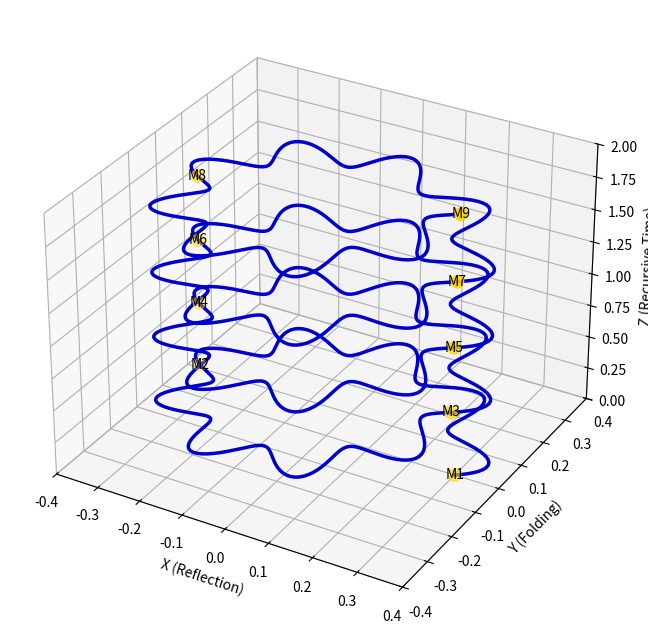

Source code (Python): (Note: this script raises an exception after producing the figure.)
import matplotlib.pyplot as plt
import numpy as np
from mpl_toolkits.mplot3d import Axes3D
from matplotlib import animation

# === Parameters for the Spiral ===
theta = np.linspace(0, 8 * np.pi, 1000)     # Spiral angle range
z = np.linspace(0, 2, 1000)                 # Vertical range (Recursive time)
r = 0.3 + 0.05 * np.sin(9 * theta)          # Modulated radius (resonance)

x = r * np.cos(theta)
y = r * np.sin(theta)

# === Method points to highlight ===
method_indices = np.linspace(0, len(theta)-1, 9, dtype=int)

# === Set up the figure ===
fig = plt.figure(figsize=(10, 8))
ax = fig.add_subplot(111, projection='3d')

# === Initialize the scene ===
def init():
    ax.set_xlim([-0.4, 0.4])
    ax.set_ylim([-0.4, 0.4])
    ax.set_zlim([0, 2])
    ax.set_title("Nexus 2 – Harmonic Recursive Framework Spiral", fontsize=14)
    ax.set_xlabel("X (Reflection)")
    ax.set_ylabel("Y (Folding)")
    ax.set_zlabel("Z (Recursive Time)")
    return fig,

# === Update function for animation ===
def update(frame):
    ax.cla()
    ax.plot(x[:frame], y[:frame], z[:frame], color='mediumblue', linewidth=2.5)
    idx_subset = method_indices[method_indices < frame]
    ax.scatter(x[idx_subset], y[idx_subset], z[idx_subset], color='gold', s=80)
    for i, idx in enumerate(idx_subset):
        ax.text(x[idx], y[idx], z[idx], f"M{i+1}", color='black', fontsize=10, ha='center', va='center')
    ax.set_xlim([-0.4, 0.4])
    ax.set_ylim([-0.4, 0.4])
    ax.set_zlim([0, 2])
    ax.set_xlabel("X (Reflection)")
    ax.set_ylabel("Y (Folding)")
    ax.set_zlabel("Z (Recursive Time)")
    return fig,

# === Animate and save ===
spiral_animation = animation.FuncAnimation(
    fig,
    update,
    frames=np.linspace(10, 1000, 90, dtype=int),
    init_func=init,
    blit=False
)

# === Save as .mp4 ===
spiral_animation.save("Nexus2_Harmonic_Spiral_Animation.mp4", writer='ffmpeg', fps=15)

print("✅ Animation saved as Nexus2_Harmonic_Spiral_Animation.mp4")
